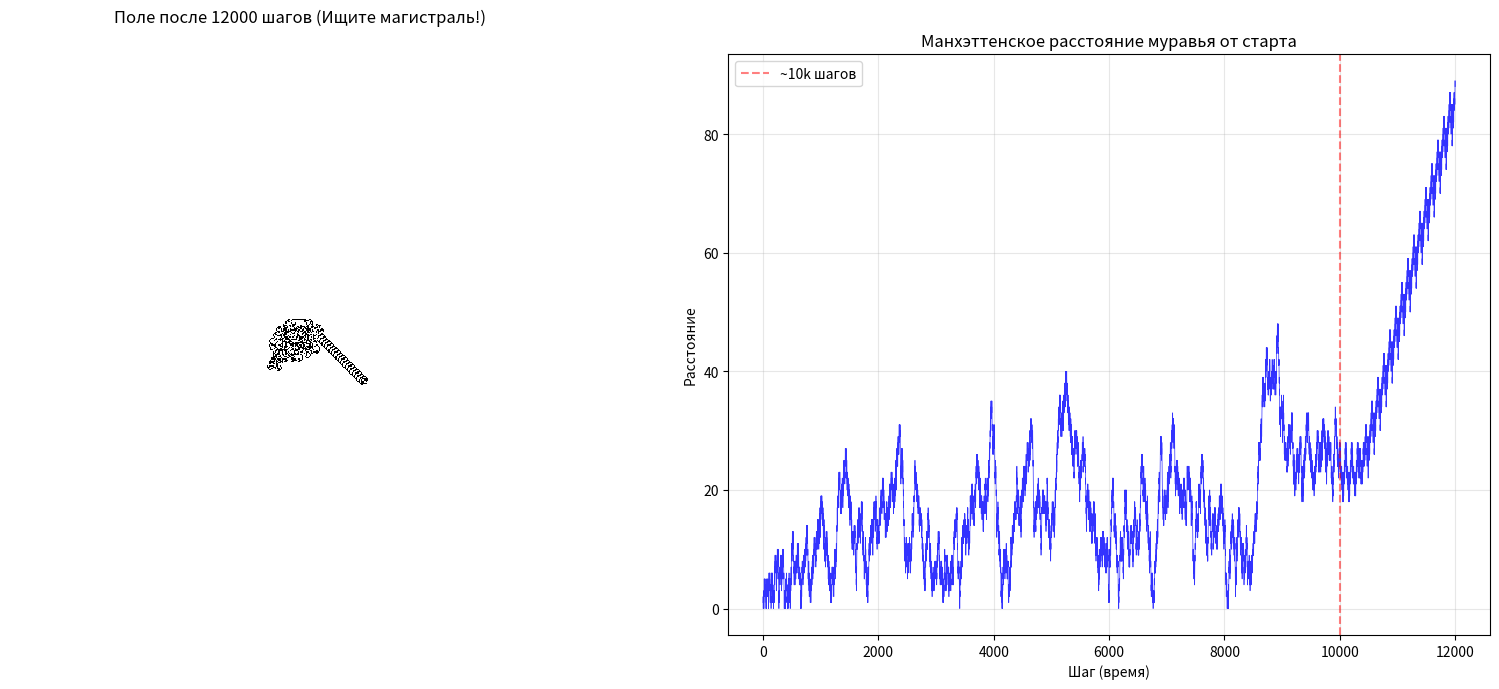

Write Python code to recreate this figure.
import numpy as np
import matplotlib.pyplot as plt

# ===== Параметры =====
GRID_SIZE = 500      # Размер поля (берём с запасом, чтобы муравей не ушёл за край)
STEPS = 12000        # Число шагов (магистраль возникает около 10400)

# ===== Инициализация =====
# Поле: 0 = белый, 1 = черный
grid = np.zeros((GRID_SIZE, GRID_SIZE), dtype=np.uint8)

# Направления движения: 0=Север(вверх), 1=Восток(вправо), 2=Юг(вниз), 3=Запад(влево)
# В матрице строки идут сверху вниз, поэтому "вверх" = row - 1, "вниз" = row + 1
directions = [(-1, 0), (0, 1), (1, 0), (0, -1)]

# Стартовая позиция (центр)
start_row, start_col = GRID_SIZE // 2, GRID_SIZE // 2
ant_row, ant_col = start_row, start_col
ant_dir = 0  # Изначально смотрит на Север

# Массивы для сбора метрик
distances = []
black_cells = []

print(f"Запускаем симуляцию на {STEPS} шагов...")

# ===== Эволюция =====
for step in range(1, STEPS + 1):
    current_color = grid[ant_row, ant_col]
    
    # Правило Лэнгтона
    if current_color == 0:
        # На белой: поворот НАЛЕВО, клетка чернеет
        ant_dir = (ant_dir - 1) % 4
        grid[ant_row, ant_col] = 1
    else:
        # На черной: поворот НАПРАВО, клетка белеет
        ant_dir = (ant_dir + 1) % 4
        grid[ant_row, ant_col] = 0
        
    # Шаг вперед
    dr, dc = directions[ant_dir]
    ant_row += dr
    ant_col += dc
    
    # Сохраняем метрики
    # Манхэттенское расстояние от старта
    dist = abs(ant_row - start_row) + abs(ant_col - start_col)
    distances.append(dist)
    black_cells.append(np.sum(grid))
    
    # Промежуточный вывод
    if step % 2000 == 0:
        print(f"Шаг {step:5d} | Дистанция: {dist:4d} | Черных клеток: {np.sum(grid):5d}")

print(f"\nСимуляция завершена.")
print(f"Финальная позиция: ({ant_row}, {ant_col})")
print(f"Максимальное удаление от старта: {max(distances)}")

# ===== Визуализация результатов =====
fig, axes = plt.subplots(1, 2, figsize=(16, 7))

# 1. Финальное состояние поля (должна быть видна магистраль)
axes[0].matshow(grid, cmap='Greys')
axes[0].set_title(f"Поле после {STEPS} шагов (Ищите магистраль!)")
axes[0].axis('off')

# 2. График расстояния от старта (главный график исследования)
axes[1].plot(distances, color='blue', alpha=0.8, linewidth=0.5)
axes[1].set_title("Манхэттенское расстояние муравья от старта")
axes[1].set_xlabel("Шаг (время)")
axes[1].set_ylabel("Расстояние")
axes[1].axvline(x=10000, color='r', linestyle='--', alpha=0.5, label='~10k шагов')
axes[1].grid(True, alpha=0.3)
axes[1].legend()

plt.tight_layout()
plt.show()
